Run: headless pygame with SDL's dummy video driver; simulated clock (each Clock.tick advances the game by its frame time, no real sleeping); random seed 0; keys injected as events and as key.get_pressed() state; no mouse input.
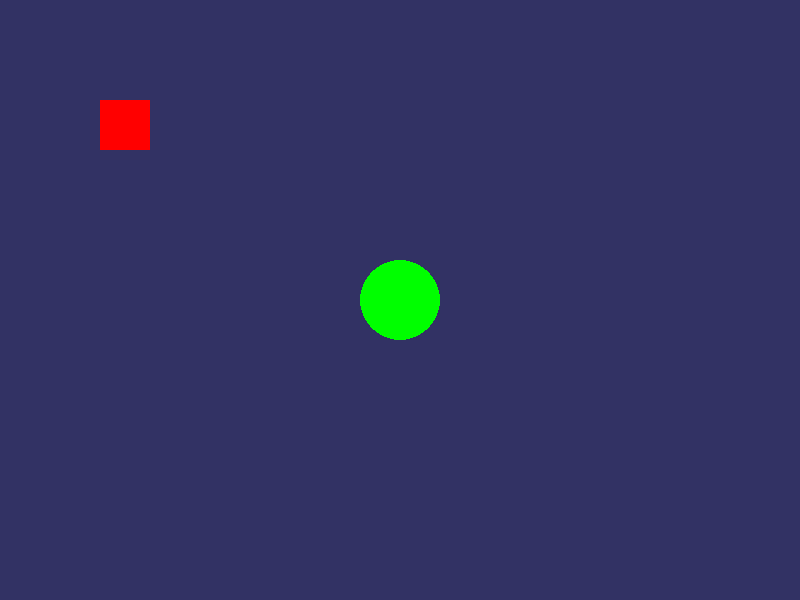
Frame 1 of 4 · flips 1–60 · no input
Frame 2 of 4 · flips 61–180 · tapped SPACE, RETURN · held RIGHT (→), D · screen unchanged from frame 1, image omitted
Frame 3 of 4 · flips 181–300 · held DOWN (↓), S · screen unchanged from frame 2, image omitted
Frame 4 of 4 · flips 301–420 · held LEFT (←), A, UP (↑), W · screen unchanged from frame 3, image omitted

The pygame program that drew these frames:

import pygame
import sys

# Inicializar pygame
pygame.init()

# Creamos la pantalla ANCHO, ALTO (600, 800)
ANCHO, ALTO = 800, 600
ventana = pygame.display.set_mode((ANCHO, ALTO))
pygame.display.set_caption("Mi primer juego en Pygame")

# Controlamos los fps
clock = pygame.time.Clock()

# Crearemos el bucle principal
while True:
    # Iniciamos el manejador de eventos
    for event in pygame.event.get():
        if event.type == pygame.QUIT:
            pygame.quit()
            sys.exit()
    
    # Aqui pondremos la logica del juego
    
    # Dibujaremos la pantalla
    ventana.fill((50, 50, 100)) # Fondo Gris
    # Dibujamos un rectangulo
    pygame.draw.rect(ventana, (255, 0, 0), (100, 100, 50, 50))
    # Dibujamos un triangulo
    pygame.draw.circle(ventana, (0, 255, 0), (400, 300), 40)
    pygame.display.flip() # Actualizar la pantalla
    clock.tick(60) # Limitamos los fps a 60
